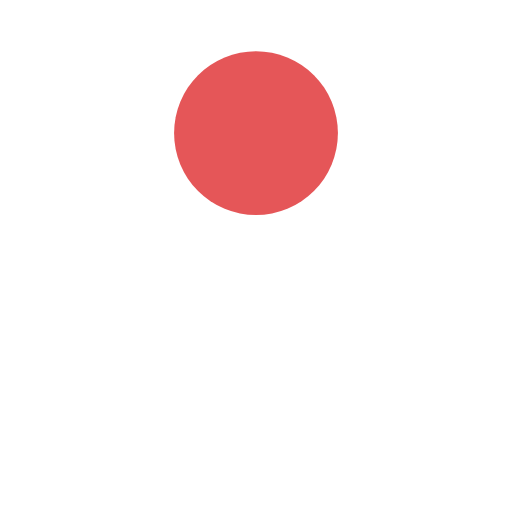
t = 0.00 s
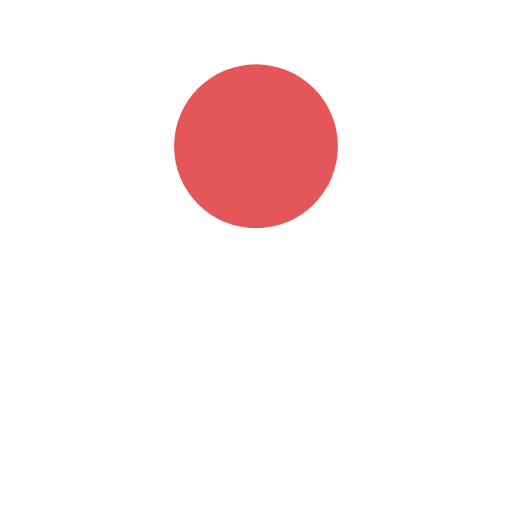
t = 0.12 s
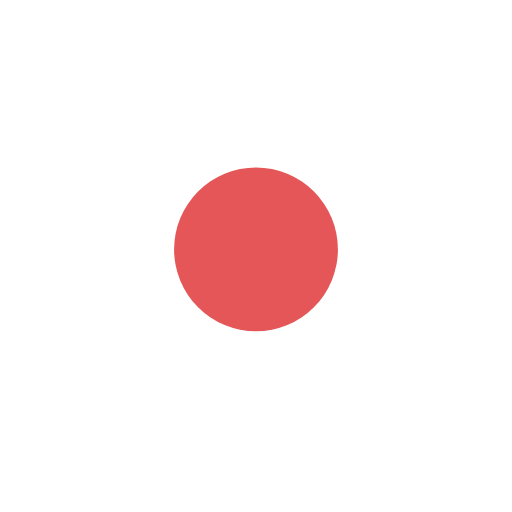
t = 0.35 s
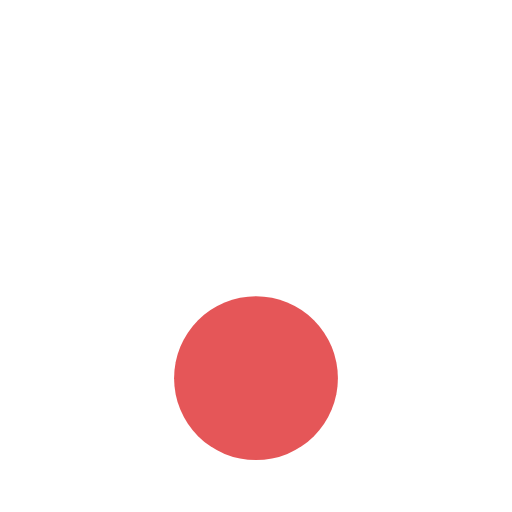
t = 0.47 s
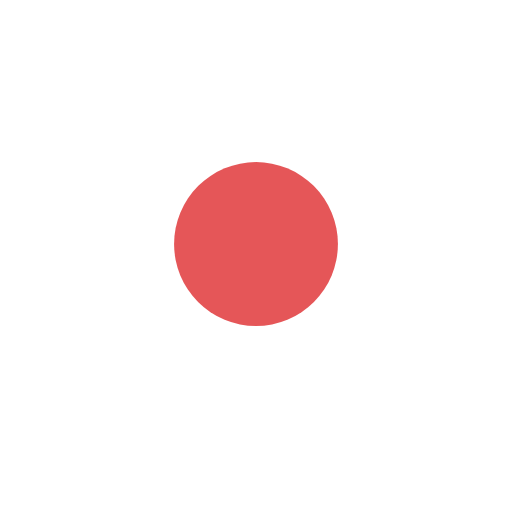
t = 0.58 s
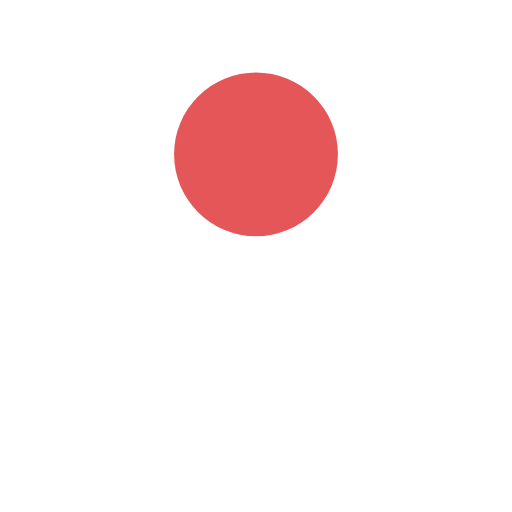
t = 0.82 s

The animated SVG that drew these frames (rendered in a browser with its animation timeline set to each time). Animation: 1 SMIL element (animate=1); one cycle of 0.94 s, repeats indefinitely.

<?xml version="1.0" encoding="utf-8"?>
<svg xmlns="http://www.w3.org/2000/svg" xmlns:xlink="http://www.w3.org/1999/xlink" style="margin: auto; background: rgba(241, 242, 243, 0) none repeat scroll 0% 0%; display: block; shape-rendering: auto; animation-play-state: running; animation-delay: 0s;" width="231px" height="231px" viewBox="0 0 100 100" preserveAspectRatio="xMidYMid">
<circle cx="50" cy="26" r="16" fill="#e55658" style="animation-play-state: running; animation-delay: 0s;">
  <animate attributeName="cy" dur="0.9345794392523364s" repeatCount="indefinite" calcMode="spline" keySplines="0.45 0 0.9 0.55;0 0.45 0.55 0.9" keyTimes="0;0.5;1" values="26;74;26" style="animation-play-state: running; animation-delay: 0s;"></animate>
</circle>
<!-- [ldio] generated by https://loading.io/ --></svg>